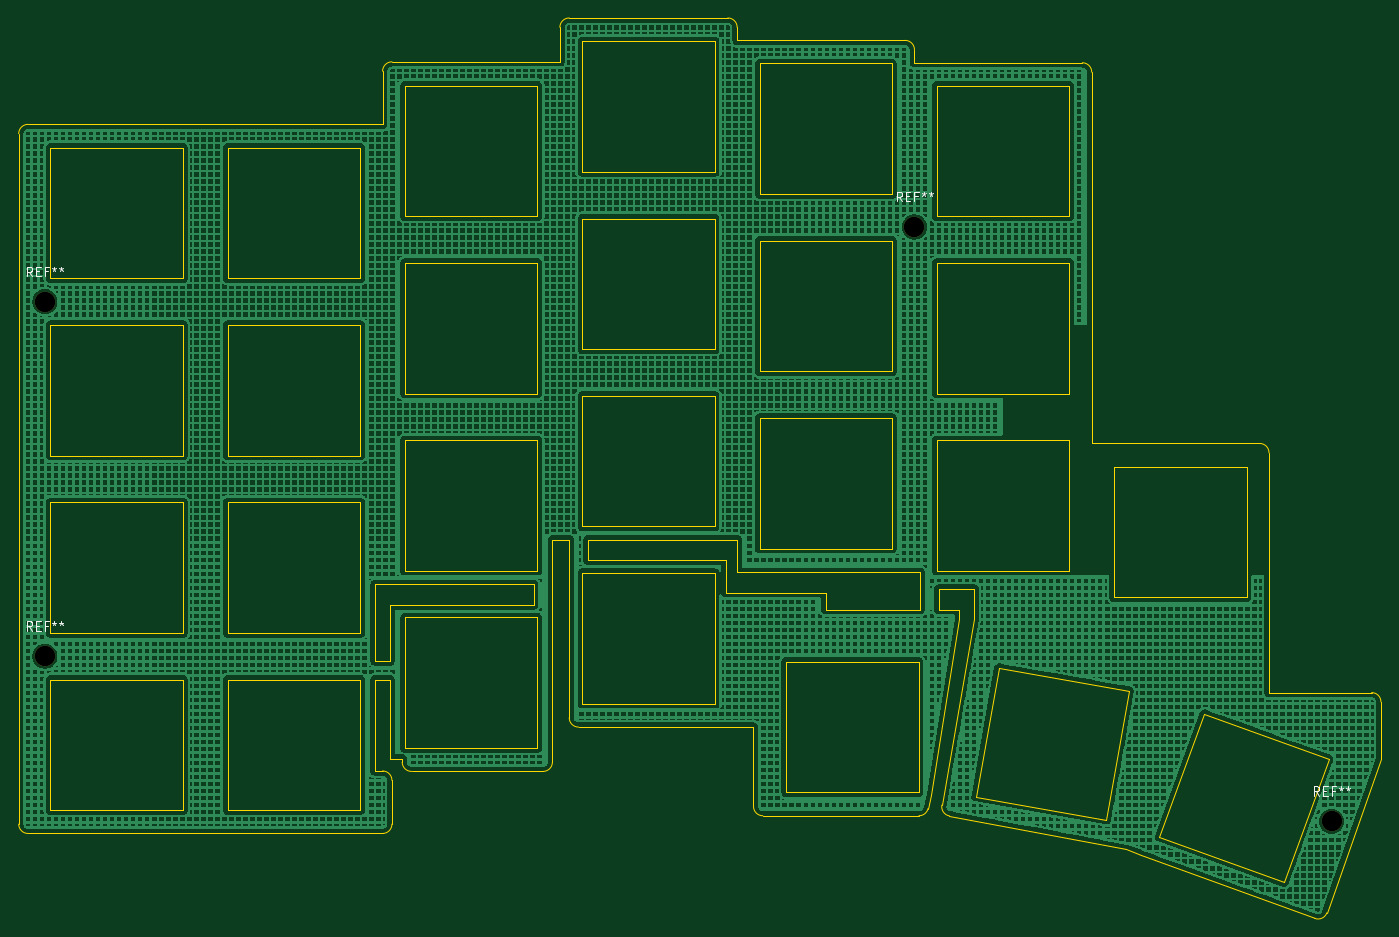
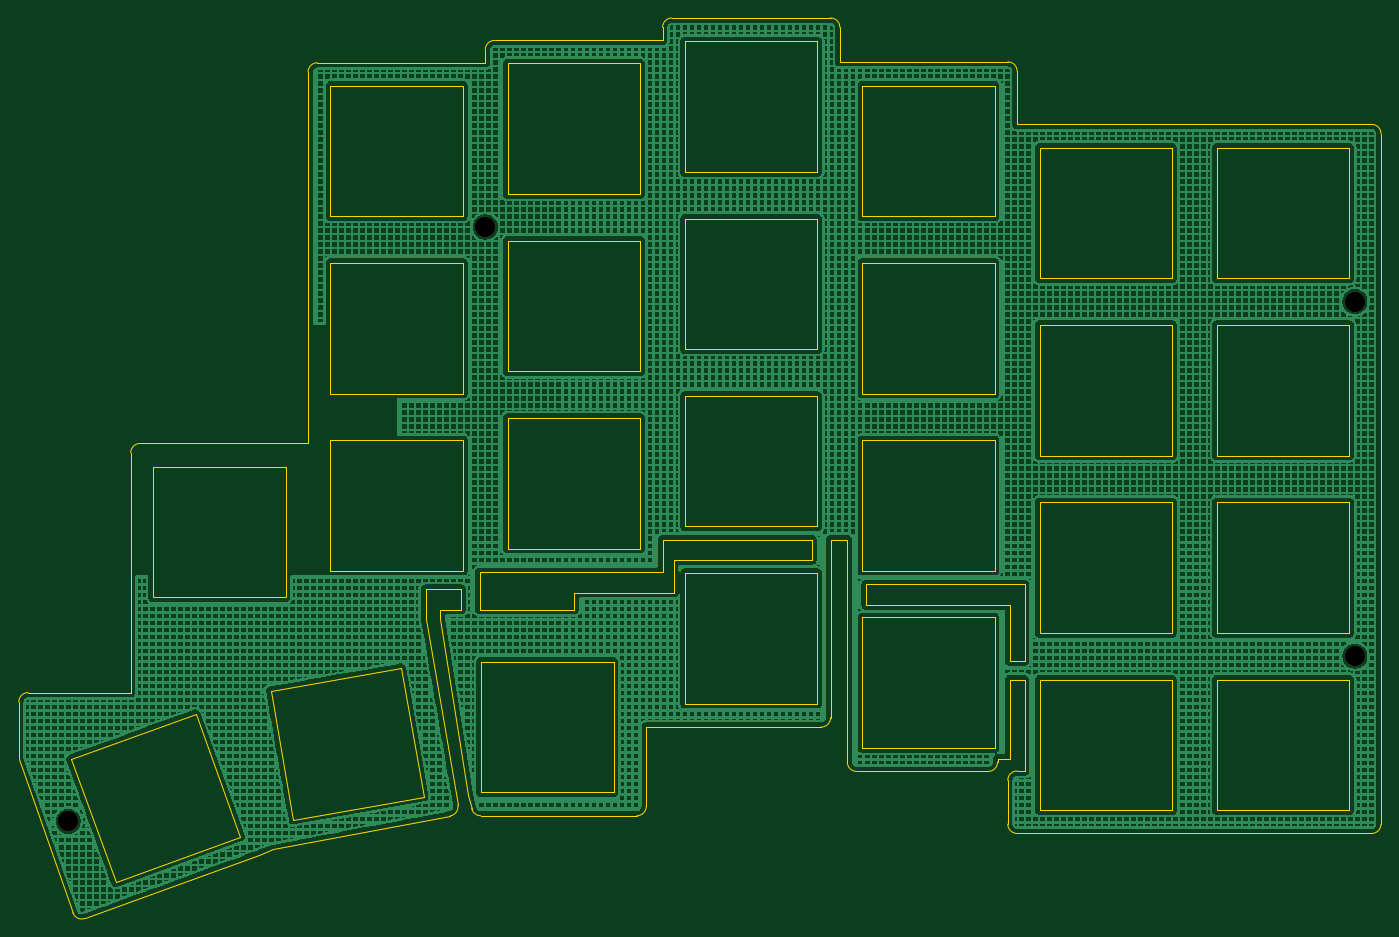
Circuit board: 11 layer files. Board 146.0 x 96.5 mm.
- bottom_copper: torabo-tsuki-lp-M-top-B_Cu.gbl (1014699 bytes)
- bottom_mask: torabo-tsuki-lp-M-top-B_Mask.gbs (725 bytes)
- paste: torabo-tsuki-lp-M-top-B_Paste.gbp (478 bytes)
- bottom_silk: torabo-tsuki-lp-M-top-B_Silkscreen.gbo (735 bytes)
- outline: torabo-tsuki-lp-M-top-Edge_Cuts.gm1 (10889 bytes)
- top_copper: torabo-tsuki-lp-M-top-F_Cu.gtl (1014699 bytes)
- top_mask: torabo-tsuki-lp-M-top-F_Mask.gts (725 bytes)
- paste: torabo-tsuki-lp-M-top-F_Paste.gtp (478 bytes)
- top_silk: torabo-tsuki-lp-M-top-F_Silkscreen.gto (6287 bytes)
- drill: torabo-tsuki-lp-M-top-NPTH.drl (397 bytes)
- drill: torabo-tsuki-lp-M-top-PTH.drl (279 bytes)

=== bottom_copper: torabo-tsuki-lp-M-top-B_Cu.gbl (1014699 bytes, source omitted) ===
=== bottom_mask: torabo-tsuki-lp-M-top-B_Mask.gbs ===
%TF.GenerationSoftware,KiCad,Pcbnew,9.0.2+dfsg-1*%
%TF.CreationDate,2026-11-26T13:41:10+07:00*%
%TF.ProjectId,torabo-tsuki-lp-M-top,746f7261-626f-42d7-9473-756b692d6c70,rev?*%
%TF.SameCoordinates,Original*%
%TF.FileFunction,Soldermask,Bot*%
%TF.FilePolarity,Negative*%
%FSLAX46Y46*%
G04 Gerber Fmt 4.6, Leading zero omitted, Abs format (unit mm)*
G04 Created by KiCad (PCBNEW 9.0.2+dfsg-1) date 2026-11-26 13:41:10*
%MOMM*%
%LPD*%
G01*
G04 APERTURE LIST*
%ADD10C,2.200000*%
G04 APERTURE END LIST*
D10*
%TO.C,REF\u002A\u002A*%
X147200000Y-122200000D03*
%TD*%
%TO.C,REF\u002A\u002A*%
X9300000Y-104500000D03*
%TD*%
%TO.C,REF\u002A\u002A*%
X9300000Y-66500000D03*
%TD*%
%TO.C,REF\u002A\u002A*%
X102500000Y-58500000D03*
%TD*%
M02*

=== paste: torabo-tsuki-lp-M-top-B_Paste.gbp ===
%TF.GenerationSoftware,KiCad,Pcbnew,9.0.2+dfsg-1*%
%TF.CreationDate,2026-11-26T13:41:10+07:00*%
%TF.ProjectId,torabo-tsuki-lp-M-top,746f7261-626f-42d7-9473-756b692d6c70,rev?*%
%TF.SameCoordinates,Original*%
%TF.FileFunction,Paste,Bot*%
%TF.FilePolarity,Positive*%
%FSLAX46Y46*%
G04 Gerber Fmt 4.6, Leading zero omitted, Abs format (unit mm)*
G04 Created by KiCad (PCBNEW 9.0.2+dfsg-1) date 2026-11-26 13:41:10*
%MOMM*%
%LPD*%
G01*
G04 APERTURE LIST*
G04 APERTURE END LIST*
M02*

=== bottom_silk: torabo-tsuki-lp-M-top-B_Silkscreen.gbo ===
%TF.GenerationSoftware,KiCad,Pcbnew,9.0.2+dfsg-1*%
%TF.CreationDate,2026-11-26T13:41:10+07:00*%
%TF.ProjectId,torabo-tsuki-lp-M-top,746f7261-626f-42d7-9473-756b692d6c70,rev?*%
%TF.SameCoordinates,Original*%
%TF.FileFunction,Legend,Bot*%
%TF.FilePolarity,Positive*%
%FSLAX46Y46*%
G04 Gerber Fmt 4.6, Leading zero omitted, Abs format (unit mm)*
G04 Created by KiCad (PCBNEW 9.0.2+dfsg-1) date 2026-11-26 13:41:10*
%MOMM*%
%LPD*%
G01*
G04 APERTURE LIST*
%ADD10C,2.200000*%
G04 APERTURE END LIST*
%LPC*%
D10*
%TO.C,REF\u002A\u002A*%
X147200000Y-122200000D03*
%TD*%
%TO.C,REF\u002A\u002A*%
X9300000Y-104500000D03*
%TD*%
%TO.C,REF\u002A\u002A*%
X9300000Y-66500000D03*
%TD*%
%TO.C,REF\u002A\u002A*%
X102500000Y-58500000D03*
%TD*%
%LPD*%
M02*

=== outline: torabo-tsuki-lp-M-top-Edge_Cuts.gm1 (10889 bytes, source omitted) ===
=== top_copper: torabo-tsuki-lp-M-top-F_Cu.gtl (1014699 bytes, source omitted) ===
=== top_mask: torabo-tsuki-lp-M-top-F_Mask.gts ===
%TF.GenerationSoftware,KiCad,Pcbnew,9.0.2+dfsg-1*%
%TF.CreationDate,2026-11-26T13:41:10+07:00*%
%TF.ProjectId,torabo-tsuki-lp-M-top,746f7261-626f-42d7-9473-756b692d6c70,rev?*%
%TF.SameCoordinates,Original*%
%TF.FileFunction,Soldermask,Top*%
%TF.FilePolarity,Negative*%
%FSLAX46Y46*%
G04 Gerber Fmt 4.6, Leading zero omitted, Abs format (unit mm)*
G04 Created by KiCad (PCBNEW 9.0.2+dfsg-1) date 2026-11-26 13:41:10*
%MOMM*%
%LPD*%
G01*
G04 APERTURE LIST*
%ADD10C,2.200000*%
G04 APERTURE END LIST*
D10*
%TO.C,REF\u002A\u002A*%
X147200000Y-122200000D03*
%TD*%
%TO.C,REF\u002A\u002A*%
X9300000Y-104500000D03*
%TD*%
%TO.C,REF\u002A\u002A*%
X9300000Y-66500000D03*
%TD*%
%TO.C,REF\u002A\u002A*%
X102500000Y-58500000D03*
%TD*%
M02*

=== paste: torabo-tsuki-lp-M-top-F_Paste.gtp ===
%TF.GenerationSoftware,KiCad,Pcbnew,9.0.2+dfsg-1*%
%TF.CreationDate,2026-11-26T13:41:10+07:00*%
%TF.ProjectId,torabo-tsuki-lp-M-top,746f7261-626f-42d7-9473-756b692d6c70,rev?*%
%TF.SameCoordinates,Original*%
%TF.FileFunction,Paste,Top*%
%TF.FilePolarity,Positive*%
%FSLAX46Y46*%
G04 Gerber Fmt 4.6, Leading zero omitted, Abs format (unit mm)*
G04 Created by KiCad (PCBNEW 9.0.2+dfsg-1) date 2026-11-26 13:41:10*
%MOMM*%
%LPD*%
G01*
G04 APERTURE LIST*
G04 APERTURE END LIST*
M02*

=== top_silk: torabo-tsuki-lp-M-top-F_Silkscreen.gto ===
%TF.GenerationSoftware,KiCad,Pcbnew,9.0.2+dfsg-1*%
%TF.CreationDate,2026-11-26T13:41:10+07:00*%
%TF.ProjectId,torabo-tsuki-lp-M-top,746f7261-626f-42d7-9473-756b692d6c70,rev?*%
%TF.SameCoordinates,Original*%
%TF.FileFunction,Legend,Top*%
%TF.FilePolarity,Positive*%
%FSLAX46Y46*%
G04 Gerber Fmt 4.6, Leading zero omitted, Abs format (unit mm)*
G04 Created by KiCad (PCBNEW 9.0.2+dfsg-1) date 2026-11-26 13:41:10*
%MOMM*%
%LPD*%
G01*
G04 APERTURE LIST*
%ADD10C,0.150000*%
%ADD11C,2.200000*%
G04 APERTURE END LIST*
D10*
X145866666Y-119454819D02*
X145533333Y-118978628D01*
X145295238Y-119454819D02*
X145295238Y-118454819D01*
X145295238Y-118454819D02*
X145676190Y-118454819D01*
X145676190Y-118454819D02*
X145771428Y-118502438D01*
X145771428Y-118502438D02*
X145819047Y-118550057D01*
X145819047Y-118550057D02*
X145866666Y-118645295D01*
X145866666Y-118645295D02*
X145866666Y-118788152D01*
X145866666Y-118788152D02*
X145819047Y-118883390D01*
X145819047Y-118883390D02*
X145771428Y-118931009D01*
X145771428Y-118931009D02*
X145676190Y-118978628D01*
X145676190Y-118978628D02*
X145295238Y-118978628D01*
X146295238Y-118931009D02*
X146628571Y-118931009D01*
X146771428Y-119454819D02*
X146295238Y-119454819D01*
X146295238Y-119454819D02*
X146295238Y-118454819D01*
X146295238Y-118454819D02*
X146771428Y-118454819D01*
X147533333Y-118931009D02*
X147200000Y-118931009D01*
X147200000Y-119454819D02*
X147200000Y-118454819D01*
X147200000Y-118454819D02*
X147676190Y-118454819D01*
X148200000Y-118454819D02*
X148200000Y-118692914D01*
X147961905Y-118597676D02*
X148200000Y-118692914D01*
X148200000Y-118692914D02*
X148438095Y-118597676D01*
X148057143Y-118883390D02*
X148200000Y-118692914D01*
X148200000Y-118692914D02*
X148342857Y-118883390D01*
X148961905Y-118454819D02*
X148961905Y-118692914D01*
X148723810Y-118597676D02*
X148961905Y-118692914D01*
X148961905Y-118692914D02*
X149200000Y-118597676D01*
X148819048Y-118883390D02*
X148961905Y-118692914D01*
X148961905Y-118692914D02*
X149104762Y-118883390D01*
X7966666Y-101754819D02*
X7633333Y-101278628D01*
X7395238Y-101754819D02*
X7395238Y-100754819D01*
X7395238Y-100754819D02*
X7776190Y-100754819D01*
X7776190Y-100754819D02*
X7871428Y-100802438D01*
X7871428Y-100802438D02*
X7919047Y-100850057D01*
X7919047Y-100850057D02*
X7966666Y-100945295D01*
X7966666Y-100945295D02*
X7966666Y-101088152D01*
X7966666Y-101088152D02*
X7919047Y-101183390D01*
X7919047Y-101183390D02*
X7871428Y-101231009D01*
X7871428Y-101231009D02*
X7776190Y-101278628D01*
X7776190Y-101278628D02*
X7395238Y-101278628D01*
X8395238Y-101231009D02*
X8728571Y-101231009D01*
X8871428Y-101754819D02*
X8395238Y-101754819D01*
X8395238Y-101754819D02*
X8395238Y-100754819D01*
X8395238Y-100754819D02*
X8871428Y-100754819D01*
X9633333Y-101231009D02*
X9300000Y-101231009D01*
X9300000Y-101754819D02*
X9300000Y-100754819D01*
X9300000Y-100754819D02*
X9776190Y-100754819D01*
X10300000Y-100754819D02*
X10300000Y-100992914D01*
X10061905Y-100897676D02*
X10300000Y-100992914D01*
X10300000Y-100992914D02*
X10538095Y-100897676D01*
X10157143Y-101183390D02*
X10300000Y-100992914D01*
X10300000Y-100992914D02*
X10442857Y-101183390D01*
X11061905Y-100754819D02*
X11061905Y-100992914D01*
X10823810Y-100897676D02*
X11061905Y-100992914D01*
X11061905Y-100992914D02*
X11300000Y-100897676D01*
X10919048Y-101183390D02*
X11061905Y-100992914D01*
X11061905Y-100992914D02*
X11204762Y-101183390D01*
X7966666Y-63754819D02*
X7633333Y-63278628D01*
X7395238Y-63754819D02*
X7395238Y-62754819D01*
X7395238Y-62754819D02*
X7776190Y-62754819D01*
X7776190Y-62754819D02*
X7871428Y-62802438D01*
X7871428Y-62802438D02*
X7919047Y-62850057D01*
X7919047Y-62850057D02*
X7966666Y-62945295D01*
X7966666Y-62945295D02*
X7966666Y-63088152D01*
X7966666Y-63088152D02*
X7919047Y-63183390D01*
X7919047Y-63183390D02*
X7871428Y-63231009D01*
X7871428Y-63231009D02*
X7776190Y-63278628D01*
X7776190Y-63278628D02*
X7395238Y-63278628D01*
X8395238Y-63231009D02*
X8728571Y-63231009D01*
X8871428Y-63754819D02*
X8395238Y-63754819D01*
X8395238Y-63754819D02*
X8395238Y-62754819D01*
X8395238Y-62754819D02*
X8871428Y-62754819D01*
X9633333Y-63231009D02*
X9300000Y-63231009D01*
X9300000Y-63754819D02*
X9300000Y-62754819D01*
X9300000Y-62754819D02*
X9776190Y-62754819D01*
X10300000Y-62754819D02*
X10300000Y-62992914D01*
X10061905Y-62897676D02*
X10300000Y-62992914D01*
X10300000Y-62992914D02*
X10538095Y-62897676D01*
X10157143Y-63183390D02*
X10300000Y-62992914D01*
X10300000Y-62992914D02*
X10442857Y-63183390D01*
X11061905Y-62754819D02*
X11061905Y-62992914D01*
X10823810Y-62897676D02*
X11061905Y-62992914D01*
X11061905Y-62992914D02*
X11300000Y-62897676D01*
X10919048Y-63183390D02*
X11061905Y-62992914D01*
X11061905Y-62992914D02*
X11204762Y-63183390D01*
X101166666Y-55754819D02*
X100833333Y-55278628D01*
X100595238Y-55754819D02*
X100595238Y-54754819D01*
X100595238Y-54754819D02*
X100976190Y-54754819D01*
X100976190Y-54754819D02*
X101071428Y-54802438D01*
X101071428Y-54802438D02*
X101119047Y-54850057D01*
X101119047Y-54850057D02*
X101166666Y-54945295D01*
X101166666Y-54945295D02*
X101166666Y-55088152D01*
X101166666Y-55088152D02*
X101119047Y-55183390D01*
X101119047Y-55183390D02*
X101071428Y-55231009D01*
X101071428Y-55231009D02*
X100976190Y-55278628D01*
X100976190Y-55278628D02*
X100595238Y-55278628D01*
X101595238Y-55231009D02*
X101928571Y-55231009D01*
X102071428Y-55754819D02*
X101595238Y-55754819D01*
X101595238Y-55754819D02*
X101595238Y-54754819D01*
X101595238Y-54754819D02*
X102071428Y-54754819D01*
X102833333Y-55231009D02*
X102500000Y-55231009D01*
X102500000Y-55754819D02*
X102500000Y-54754819D01*
X102500000Y-54754819D02*
X102976190Y-54754819D01*
X103500000Y-54754819D02*
X103500000Y-54992914D01*
X103261905Y-54897676D02*
X103500000Y-54992914D01*
X103500000Y-54992914D02*
X103738095Y-54897676D01*
X103357143Y-55183390D02*
X103500000Y-54992914D01*
X103500000Y-54992914D02*
X103642857Y-55183390D01*
X104261905Y-54754819D02*
X104261905Y-54992914D01*
X104023810Y-54897676D02*
X104261905Y-54992914D01*
X104261905Y-54992914D02*
X104500000Y-54897676D01*
X104119048Y-55183390D02*
X104261905Y-54992914D01*
X104261905Y-54992914D02*
X104404762Y-55183390D01*
%LPC*%
D11*
%TO.C,REF\u002A\u002A*%
X147200000Y-122200000D03*
%TD*%
%TO.C,REF\u002A\u002A*%
X9300000Y-104500000D03*
%TD*%
%TO.C,REF\u002A\u002A*%
X9300000Y-66500000D03*
%TD*%
%TO.C,REF\u002A\u002A*%
X102500000Y-58500000D03*
%TD*%
%LPD*%
M02*

=== drill: torabo-tsuki-lp-M-top-NPTH.drl ===
M48
; DRILL file {KiCad 9.0.2+dfsg-1} date 2026-11-26T13:41:19+0700
; FORMAT={-:-/ absolute / metric / decimal}
; #@! TF.CreationDate,2026-11-26T13:41:19+07:00
; #@! TF.GenerationSoftware,Kicad,Pcbnew,9.0.2+dfsg-1
; #@! TF.FileFunction,NonPlated,1,2,NPTH
FMAT,2
METRIC
; #@! TA.AperFunction,NonPlated,NPTH,ComponentDrill
T1C2.200
%
G90
G05
T1
X9.3Y-66.5
X9.3Y-104.5
X102.5Y-58.5
X147.2Y-122.2
M30

=== drill: torabo-tsuki-lp-M-top-PTH.drl ===
M48
; DRILL file {KiCad 9.0.2+dfsg-1} date 2026-11-26T13:41:19+0700
; FORMAT={-:-/ absolute / metric / decimal}
; #@! TF.CreationDate,2026-11-26T13:41:19+07:00
; #@! TF.GenerationSoftware,Kicad,Pcbnew,9.0.2+dfsg-1
; #@! TF.FileFunction,Plated,1,2,PTH
FMAT,2
METRIC
%
G90
G05
M30
